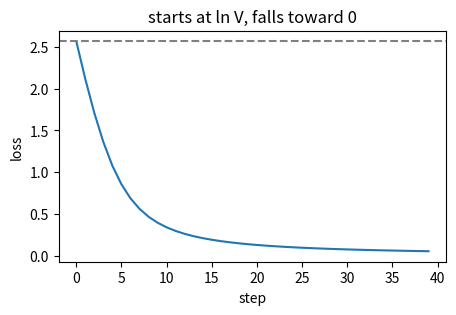
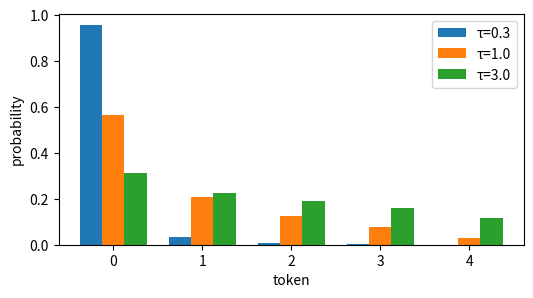

The script that saved these images, in order:
import numpy as np
import matplotlib.pyplot as plt

def softmax(x, axis=-1):
    x = x - x.max(axis=axis, keepdims=True)
    e = np.exp(x)
    return e / e.sum(axis=axis, keepdims=True)

rng = np.random.default_rng(0)
B, T_enc, T_dec, d = 1, 5, 3, 8

memory = rng.normal(size=(B, T_enc, d))          # encoder output
y = rng.normal(size=(B, T_dec, d))               # decoder states

# masked self-attention weights: (T_dec, T_dec), lower-triangular
s = y @ y.transpose(0, 2, 1) / np.sqrt(d)
s = np.where(np.tril(np.ones((T_dec, T_dec), bool)), s, -np.inf)
w_self = softmax(s)

# cross-attention weights: (T_dec, T_enc)
c = y @ memory.transpose(0, 2, 1) / np.sqrt(d)
w_cross = softmax(c)

print("self  attention weights", w_self.shape, "\n", w_self[0].round(2))
print("cross attention weights", w_cross.shape, "= (T_dec, T_enc)\n", w_cross[0].round(2))

V = 13
B, T = 2, 4
decoder_out = rng.normal(size=(B, T, d))
W_out = rng.normal(size=(d, V)) / np.sqrt(d)

logits = decoder_out @ W_out
probs = softmax(logits, axis=-1)
print("logits", logits.shape, "= (B, T, V)")
print("probabilities at (b=0,t=0):", probs[0, 0].round(3), "  sum =", probs[0, 0].sum().round(3))

targets = rng.integers(0, V, size=(B, T))
print("targets:\n", targets)

p_correct = np.take_along_axis(probs, targets[..., None], axis=-1)[..., 0]   # (B,T)
loss_per_pos = -np.log(p_correct)
print("\nP(correct):\n", p_correct.round(3))
print("loss per position:\n", loss_per_pos.round(2))
print("\nmean loss:", loss_per_pos.mean().round(3))

print("ln(V) =", np.log(V).round(3), "  (compare with the mean loss above)")
print("perplexity of uniform guess =", np.exp(np.log(V)).round(1), "= V: 'as unsure as choosing among V options'")

mask = np.array([[1, 1, 1, 1],
                 [1, 1, 0, 0]], dtype=float)      # example 1 has only 2 real tokens
masked_loss = (loss_per_pos * mask).sum() / mask.sum()
print("masked mean loss:", masked_loss.round(3), "(divides by", int(mask.sum()), "real tokens, not", mask.size, ")")

z = np.zeros(V); target = 5; lr = 0.5; losses = []
for step in range(40):
    p = softmax(z)
    losses.append(-np.log(p[target]))
    grad = p.copy(); grad[target] -= 1          # d(loss)/d(logits) = p - one_hot
    z -= lr * grad
plt.figure(figsize=(5, 3)); plt.plot(losses); plt.axhline(np.log(V), ls="--", c="gray")
plt.xlabel("step"); plt.ylabel("loss"); plt.title("starts at ln V, falls toward 0"); plt.show()

SOS, EOS = 11, 12
Vg = 13

def toy_next_token_probs(prefix):
    """Stand-in for a trained decoder: favours (last token + 1), ends after 5 digits."""
    p = np.full(Vg, 0.01)
    if len(prefix) > 5:
        p[EOS] = 1.0
    else:
        last = 0 if prefix[-1] == SOS else prefix[-1]
        p[(last + 1) % 10] = 1.0
        p[(last + 2) % 10] = 0.3
    return p / p.sum()

def greedy_decode(max_len=10):
    seq = [SOS]
    while len(seq) < max_len:
        probs = toy_next_token_probs(seq)
        nxt = int(np.argmax(probs))           # greedy: take the most likely
        seq.append(nxt)
        print(f"step {len(seq)-1}: prefix={seq[:-1]!s:28} -> next={nxt} (p={probs[nxt]:.2f})")
        if nxt == EOS:
            break
    return seq

print(greedy_decode())

logits = np.array([2.0, 1.0, 0.5, 0.0, -1.0])
fig, ax = plt.subplots(figsize=(6, 3))
for tau, off in [(0.3, -0.25), (1.0, 0.0), (3.0, 0.25)]:
    ax.bar(np.arange(5) + off, softmax(logits / tau), width=0.25, label=f"τ={tau}")
ax.set_xlabel("token"); ax.set_ylabel("probability"); ax.legend(); plt.show()

rng = np.random.default_rng(0)
for tau in [0.3, 1.0, 3.0]:
    draws = rng.choice(5, size=1000, p=softmax(logits / tau))
    print(f"τ={tau}: share of token 0 = {np.mean(draws == 0):.2f}")
